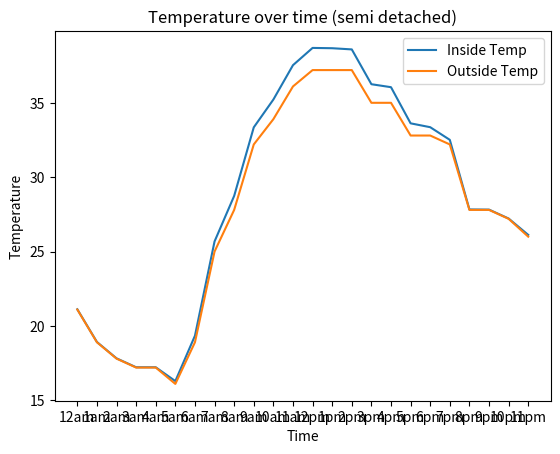

This chart was generated by the following Python code:
import matplotlib.pyplot as plt
import numpy as np

inside_temps = np.array([21.12, 18.92, 17.82, 17.22, 17.22, 16.29, 19.34, 25.68, 28.74, 33.35, 35.22, 37.53, 38.69, 38.67, 38.59, 36.25, 36.05, 33.62, 33.36, 32.51, 27.83, 27.82, 27.22, 26.12])
outside_temps = np.array([21.1, 18.9, 17.8, 17.2, 17.2, 16.1, 18.9, 25.0, 27.8, 32.2, 33.9, 36.1, 37.2, 37.2, 37.2, 35.0, 35.0, 32.8, 32.8, 32.2, 27.8, 27.8, 27.2, 26])
times = np.array(["12am", "1am", "2am", "3am", "4am", "5am", "6am", "7am", "8am", "9am", "10am", "11am", "12pm", "1pm", "2pm", "3pm", "4pm", "5pm", "6pm", "7pm", "8pm", "9pm", "10pm", "11pm"])

plt.plot(times, inside_temps, label="Inside Temp")
plt.plot(times, outside_temps, label="Outside Temp")
plt.xlabel('Time')
plt.ylabel('Temperature')
plt.title("Temperature over time (semi detached)")


plt.legend()

plt.show()